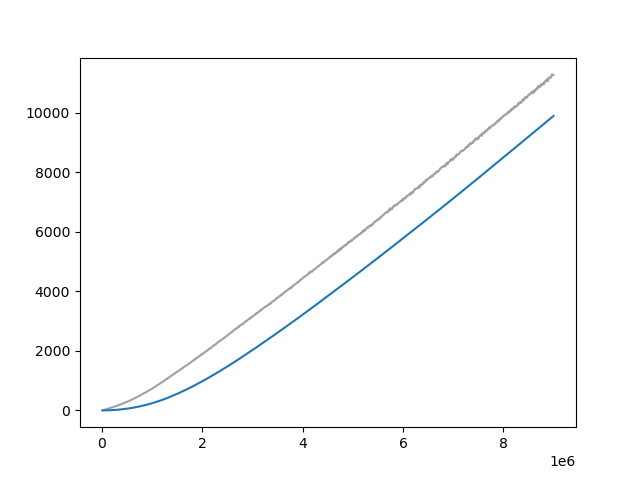

The file beside this chart, header and first rows:
Wall time, Step, Value
1713278168, 10000, 2.57
1713278202, 20000, 8.19
1713278236, 30000, 13.44
1713278271, 40000, 18.72
1713278305, 50000, 23.75
1713278340, 60000, 29.12
1713278374, 70000, 34.5
1713278408, 80000, 39.57
1713278442, 90000, 45.02
1713278476, 100000, 50.42
1713278510, 110000, 55.54
1713278545, 120000, 60.93
1713278578, 130000, 65.92
1713278613, 140000, 71.04
1713278646, 150000, 75.98
1713278680, 160000, 80.96
1713278713, 170000, 86.37
1713278747, 180000, 91.33
1713278782, 190000, 97.06
1713278815, 200000, 101.9
1713278849, 210000, 107.6
1713278882, 220000, 113
1713278916, 230000, 118.2
1713278949, 240000, 124.4
1713278982, 250000, 129.8
1713279016, 260000, 135.4
1713279049, 270000, 141.4
1713279083, 280000, 146.8
1713279116, 290000, 152.8
1713279150, 300000, 158.6
1713279183, 310000, 165.4
1713279217, 320000, 172.2
1713279250, 330000, 178.1
1713279283, 340000, 184
1713279317, 350000, 190.6
1713279350, 360000, 196.7
1713279385, 370000, 202.8
1713279416, 380000, 209.8
1713279449, 390000, 217.9
1713279483, 400000, 222.9
1713279517, 410000, 230.7
1713279550, 420000, 236.8
1713279584, 430000, 244.4
1713279618, 440000, 251.0
1713279652, 450000, 258.4
1713279685, 460000, 265.1
1713279718, 470000, 270.6
1713279752, 480000, 278.6
1713279786, 490000, 285.3
1713279819, 500000, 291.9
1713279853, 510000, 299.8
1713279887, 520000, 308.1
1713279920, 530000, 315.2
1713279953, 540000, 322.1
1713279987, 550000, 329.6
1713280020, 560000, 336.3
1713280053, 570000, 345.4
1713280087, 580000, 350.6
1713280120, 590000, 360.8
1713280154, 600000, 367.3
... 840 more rows
